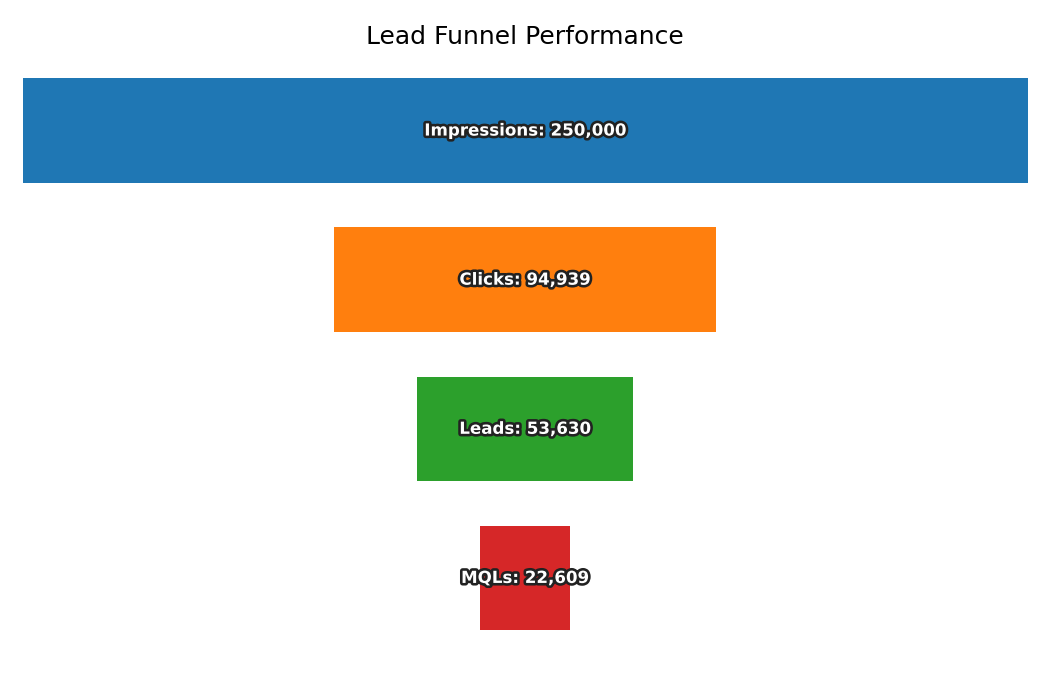

The table this chart was drawn from, first rows:
Stage, Count
Impressions, 250000
Clicks, 94939
Leads, 53630
MQLs, 22609
